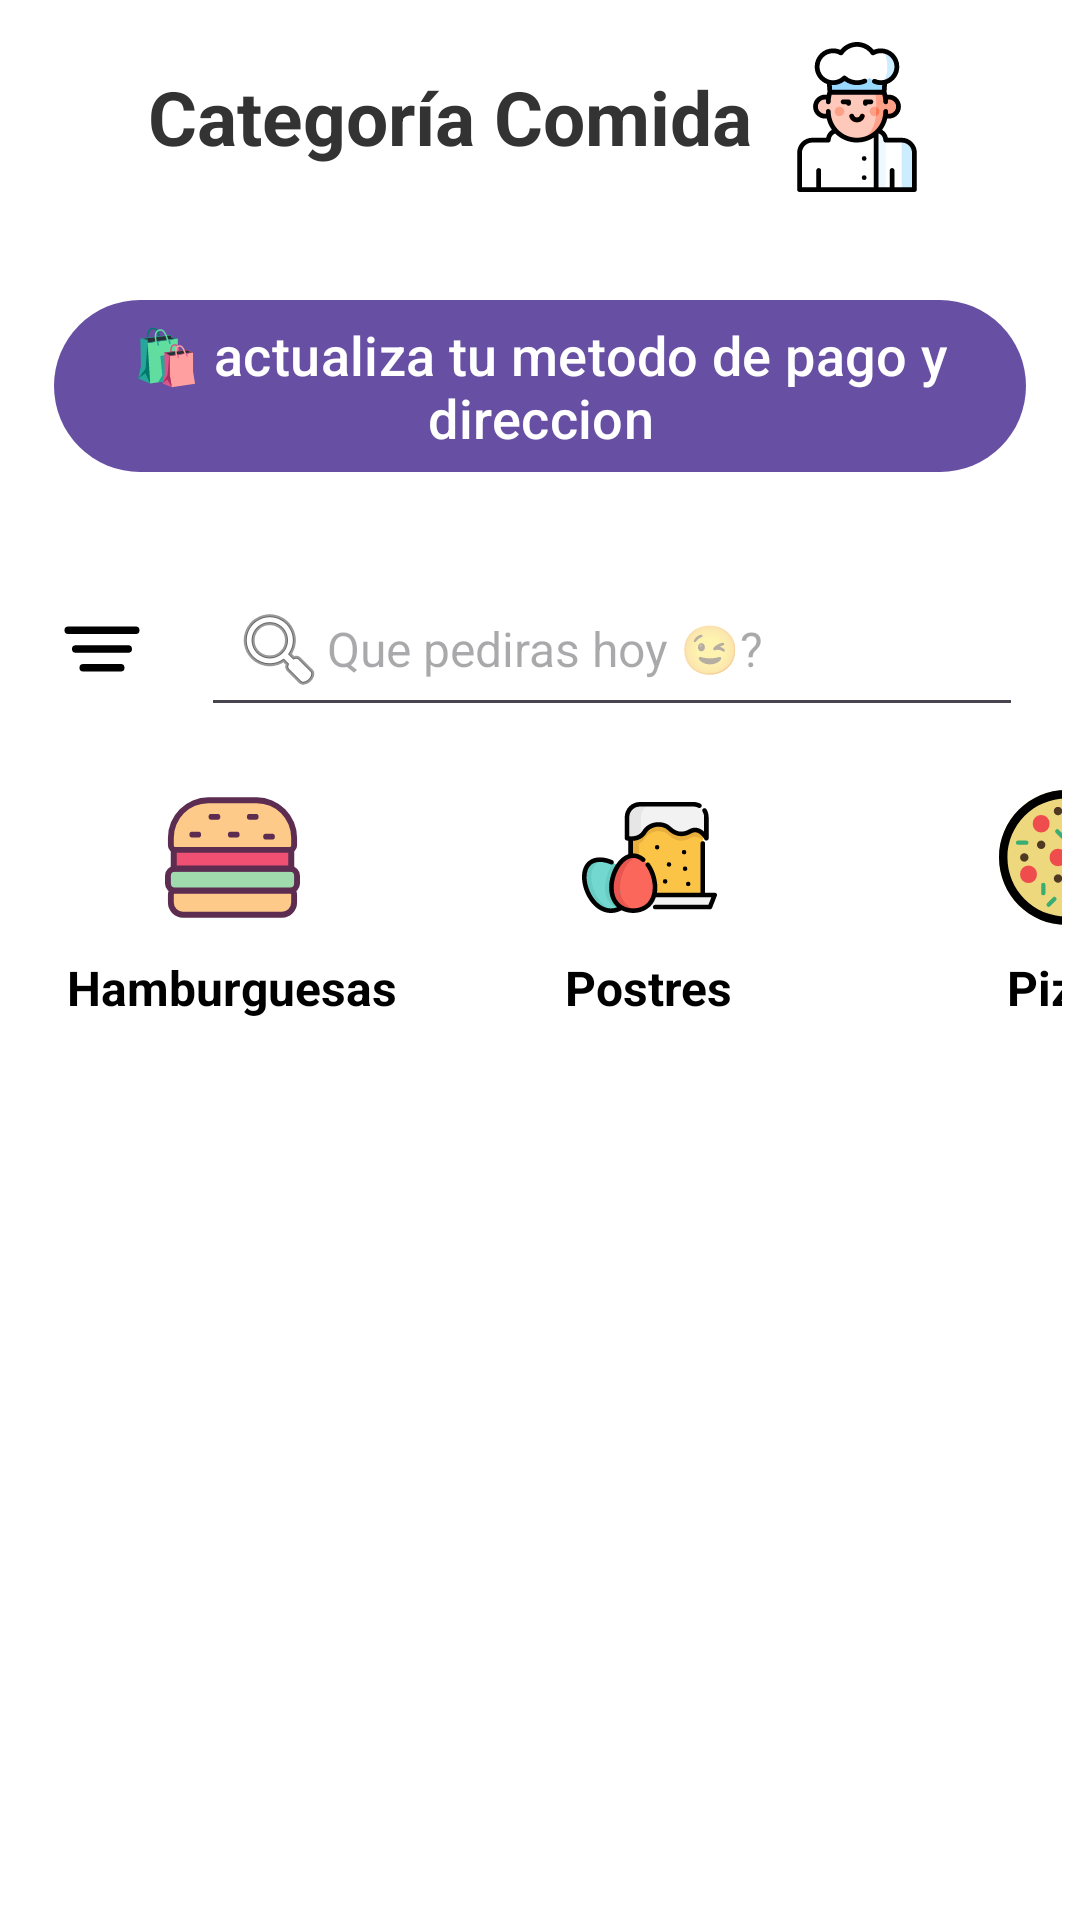

Write the Android layout XML for this screen, with the resource values it uses.
<!-- AndroidManifest.xml: application theme Theme.ProyectoGrupo4_DAMI -->
<!-- res/layout/fragment_products_api.xml -->
<?xml version="1.0" encoding="utf-8"?>
<FrameLayout
    xmlns:android="http://schemas.android.com/apk/res/android"
    xmlns:tools="http://schemas.android.com/tools"
    android:layout_width="match_parent"
    android:layout_height="match_parent"
    android:id="@+id/main"
    tools:context=".Fragment.Inicio_MenuActivity">

    <LinearLayout
        android:layout_width="match_parent"
        android:layout_height="match_parent"
        android:orientation="vertical"
        android:gravity="center"
        android:padding="6dp"
        android:background="@color/white">

        <LinearLayout
            android:layout_width="match_parent"
            android:layout_height="wrap_content"
            android:orientation="horizontal"
            android:gravity="center_vertical|center_horizontal"
            android:padding="8dp">

            
            <TextView
                android:layout_width="wrap_content"
                android:layout_height="wrap_content"
                android:text="Categoría Comida"
                android:textSize="25sp"
                android:textStyle="bold"
                android:textColor="#333333"
                android:layout_marginEnd="10dp" />

            
            <ImageView
                android:layout_width="50dp"
                android:layout_height="50dp"
                android:src="@drawable/ic_chef"
                android:contentDescription="Icono de comida"
                android:adjustViewBounds="true" />
        </LinearLayout>

        
        <com.google.android.material.button.MaterialButton
            android:id="@+id/btnIrFormulario"
            android:layout_width="match_parent"
            android:layout_height="wrap_content"
            android:text="🛍️ actualiza tu metodo de pago y direccion"
            android:textAllCaps="false"
            android:textSize="18sp"
            android:textColor="@android:color/white"
            android:layout_marginTop="24dp"
            android:layout_marginHorizontal="12dp"
            android:layout_marginBottom="16dp"
            android:elevation="8dp"/>

        
        <LinearLayout
            android:layout_width="match_parent"
            android:layout_height="wrap_content"
            android:orientation="horizontal"
            android:gravity="center_vertical|center_horizontal"
            android:padding="8dp">

            
            <ImageView
                android:layout_width="40dp"
                android:layout_height="40dp"
                android:src="@drawable/ic_filtro"
                android:layout_marginEnd="8dp"
                android:contentDescription="Filtrar"
                android:padding="5dp" />

            
            <EditText
                android:id="@+id/buscar"
                android:layout_width="0dp"
                android:layout_height="wrap_content"
                android:layout_weight="1"
                android:hint="Que pediras hoy 😉?"
                android:drawableStart="@android:drawable/ic_menu_search"
                android:padding="10dp"
                android:textSize="16sp"
                android:layout_margin="5dp" />
        </LinearLayout>

        
        <HorizontalScrollView
            android:layout_width="match_parent"
            android:layout_height="wrap_content"
            android:scrollbars="none"
            android:layout_marginBottom="16dp">

            <LinearLayout
                android:id="@+id/contenedorCategorias"
                android:layout_width="wrap_content"
                android:layout_height="wrap_content"
                android:orientation="horizontal"
                android:paddingHorizontal="8dp">

                
                <LinearLayout
                    android:id="@+id/layoutCategoria1"
                    android:layout_width="127dp"
                    android:layout_height="wrap_content"
                    android:orientation="vertical"
                    android:gravity="center_horizontal"
                    android:padding="8dp"
                    android:layout_marginEnd="12dp">

                    <ImageView
                        android:layout_width="45dp"
                        android:layout_height="45dp"
                        android:src="@drawable/ic_hamburguesa"
                        android:scaleType="centerCrop" />

                    <TextView
                        android:layout_width="wrap_content"
                        android:layout_height="wrap_content"
                        android:text="Hamburguesas"
                        android:textSize="16sp"
                        android:textStyle="bold"
                        android:textColor="#000000"
                        android:layout_marginTop="10dp" />
                </LinearLayout>

                
                <LinearLayout
                    android:id="@+id/layoutCategoria2"
                    android:layout_width="127dp"
                    android:layout_height="wrap_content"
                    android:orientation="vertical"
                    android:gravity="center_horizontal"
                    android:padding="8dp"
                    android:layout_marginEnd="12dp">

                    <ImageView
                        android:layout_width="45dp"
                        android:layout_height="45dp"
                        android:src="@drawable/ic_pastel"
                        android:scaleType="centerCrop"
                        />

                    <TextView
                        android:layout_width="wrap_content"
                        android:layout_height="wrap_content"
                        android:text="Postres"
                        android:textSize="16sp"
                        android:textStyle="bold"
                        android:textColor="#000000"
                        android:layout_marginTop="10dp" />
                </LinearLayout>

                
                <LinearLayout
                    android:id="@+id/layoutCategoria3"
                    android:layout_width="127dp"
                    android:layout_height="wrap_content"
                    android:orientation="vertical"
                    android:gravity="center_horizontal"
                    android:padding="8dp"
                    android:layout_marginEnd="12dp">

                    <ImageView
                        android:layout_width="45dp"
                        android:layout_height="45dp"
                        android:src="@drawable/ic_pizza"
                        android:scaleType="centerCrop"
                        />

                    <TextView
                        android:layout_width="wrap_content"
                        android:layout_height="wrap_content"
                        android:text="Pizza"
                        android:textSize="16sp"
                        android:textStyle="bold"
                        android:textColor="#000000"
                        android:layout_marginTop="10dp" />
                </LinearLayout>

                
                <LinearLayout
                    android:id="@+id/layoutCategoria4"
                    android:layout_width="127dp"
                    android:layout_height="wrap_content"
                    android:orientation="vertical"
                    android:gravity="center_horizontal"
                    android:padding="8dp"
                    android:layout_marginEnd="12dp">

                    <ImageView
                        android:layout_width="45dp"
                        android:layout_height="45dp"
                        android:src="@drawable/ic_salad"
                        android:scaleType="centerCrop"
                        />

                    <TextView
                        android:layout_width="wrap_content"
                        android:layout_height="wrap_content"
                        android:text="Saludable"
                        android:textSize="16sp"
                        android:textStyle="bold"
                        android:textColor="#000000"
                        android:layout_marginTop="10dp" />
                </LinearLayout>

                
                <LinearLayout
                    android:id="@+id/layoutCategoria5"
                    android:layout_width="127dp"
                    android:layout_height="wrap_content"
                    android:orientation="vertical"
                    android:gravity="center_horizontal"
                    android:padding="8dp"
                    android:layout_marginEnd="12dp">

                    <ImageView
                        android:layout_width="45dp"
                        android:layout_height="45dp"
                        android:src="@drawable/ic_bebidas"
                        android:scaleType="centerCrop"
                        />

                    <TextView
                        android:layout_width="wrap_content"
                        android:layout_height="wrap_content"
                        android:text="Bebidas"
                        android:textSize="16sp"
                        android:textStyle="bold"
                        android:textColor="#000000"
                        android:layout_marginTop="10dp" />
                </LinearLayout>
            </LinearLayout>
        </HorizontalScrollView>
        


        
        <androidx.recyclerview.widget.RecyclerView
            android:id="@+id/rvProductsApi"
            android:layout_width="match_parent"
            android:layout_height="match_parent" />
    </LinearLayout>

</FrameLayout>
<!-- resources referenced by this layout -->
<resources>
  <color name="white">#FFFFFFFF</color>
  <!-- drawable ic_bebidas: vector/xml drawable (drawable, 15011 chars, omitted) -->
  <!-- drawable ic_chef: vector/xml drawable (drawable, 6489 chars, omitted) -->
  <!-- drawable ic_filtro (drawable) -->
  <vector xmlns:android="http://schemas.android.com/apk/res/android"
      android:width="800dp"
      android:height="800dp"
      android:viewportWidth="24"
      android:viewportHeight="24">
    <path
        android:pathData="M5,12H19M3,7H21M7,17H17"
        android:strokeLineJoin="round"
        android:strokeWidth="2"
        android:fillColor="#00000000"
        android:strokeColor="#000000"
        android:strokeLineCap="round"/>
  </vector>
  <!-- drawable ic_hamburguesa: vector/xml drawable (drawable, 2450 chars, omitted) -->
  <!-- drawable ic_pastel: vector/xml drawable (drawable, 6050 chars, omitted) -->
  <!-- drawable ic_pizza: vector/xml drawable (drawable, 3065 chars, omitted) -->
  <style name="Theme.ProyectoGrupo4_DAMI" parent="Base.Theme.ProyectoGrupo4_DAMI" />
  <style name="Base.Theme.ProyectoGrupo4_DAMI" parent="Theme.Material3.DayNight.NoActionBar" />
</resources>
